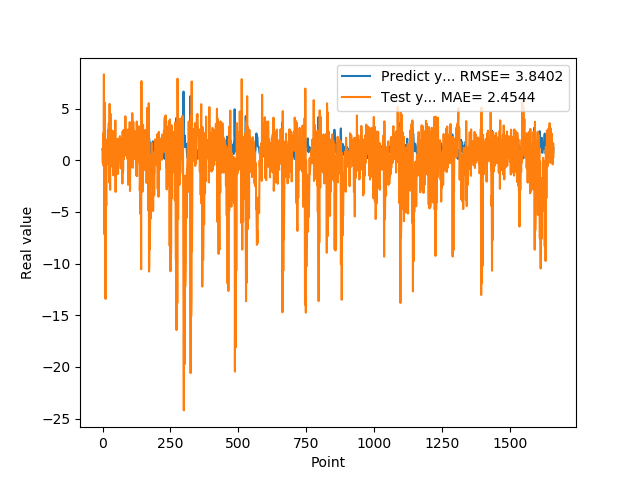

Source data for this figure (header and first rows):
1.074290990829999792e+00, 1.068405578253251553e+00
9.521890282630000035e-01, -2.446556318247863904e-01
9.879170060160000766e-01, 2.606799359840777708e+00
1.011654973029999960e+00, -2.803565663090904492e-01
0.000000000000000000e+00, -5.531860034725067932e-01
7.643579840659999736e-01, 8.317087880505498632e+00
7.788103222849999119e-01, -7.144354594812686976e+00
3.306220054629999794e+00, 5.630180728028983062e+00
1.055441975589999970e+00, -2.098929748947624851e+00
7.543110251430000801e-01, 1.469766850815476866e+00
7.915459871289999283e-01, -3.572666955478405626e+00
1.409499049189999909e+00, -1.341513393633692353e+01
8.875439763070001042e-01, -7.764211544597614534e-01
6.401469707490000660e-01, -4.012463291741875437e+00
5.082880258560000808e-01, -4.356954372494183048e+00
8.640019893649999450e-01, 4.780305258580874184e-01
5.725920200349999822e-01, 2.159692309393864140e-01
8.469420075419999971e-01, 2.028766643275337511e+00
9.181020259860001032e-01, 1.276276786091652959e-01
7.976629734039999420e-01, 8.656951461437044637e-01
9.608020186419998776e-01, 2.939339776367104307e+00
9.555831551549999192e-01, -3.958058522631192067e-01
3.470349907879999862e-01, 7.318351213073335249e-01
9.546210169789999256e-01, 3.604244319243119055e+00
1.293938040730000072e+00, -2.135126029180312024e+00
5.251880288119999962e-01, 2.256948473991899906e-01
4.773890078070000542e-01, 5.458657143622822616e+00
1.275226235389999907e+00, -1.188306153650847019e+00
8.723750114439999814e-01, -2.862351925537213848e+00
8.355640172959999390e-01, 4.517918844213315133e+00
7.321749925609999377e-01, 3.868391773466534622e-01
7.640249729160000225e-01, -5.945170624373464774e-01
4.072830080990000323e-01, 1.722263068023226262e+00
4.752210080619999610e-01, 2.852744080363827095e+00
8.781340122220000488e-01, 2.087975500050705424e+00
7.414129972460000717e-01, 7.014523518860660278e-01
1.258002042770000051e+00, 2.870806544942487104e+00
1.069700956339999953e+00, -6.202204638770660861e-01
7.274609804150000691e-01, 8.153289398537169053e-01
7.892770171170000459e-01, 1.243614993091192611e+00
6.237750053410000550e-01, -1.465045230922326081e+00
6.914690136910000007e-01, 2.344395987190610153e+00
8.557710051540000640e-01, 2.308434609562675988e+00
7.093830108640000187e-01, 3.259975737248801408e-01
1.014547944070000041e+00, 2.813023859459283127e+00
1.115731000900000103e+00, -3.904613245558640200e-01
4.182830154900000208e-01, -6.233484097967878501e-01
1.002280950550000105e+00, 3.860629057464818992e+00
1.218860983849999968e+00, -3.061765066705315341e+00
1.143296003339999922e+00, 1.582083762213594147e-01
6.528189778330000248e-01, 1.762888799576747934e+00
6.746559739110000731e-01, -5.171863972089456585e-01
6.009536385540000802e-01, 1.347297057340022530e-01
6.694570183749999348e-01, 2.040828866124154484e+00
6.538079977039999990e-01, 1.514085213670070651e+00
7.814120054240000224e-01, 1.773247507283661539e+00
1.206303954120000022e+00, 2.025560692510437022e+00
8.469259738919999725e-01, -1.326537670129565250e+00
8.286409974099999687e-01, 1.985175324021362764e+00
6.482390165329999787e-01, 2.747720953788111431e-01
5.623700022700000023e-01, 7.311088766247442194e-01
... 1,599 more rows
